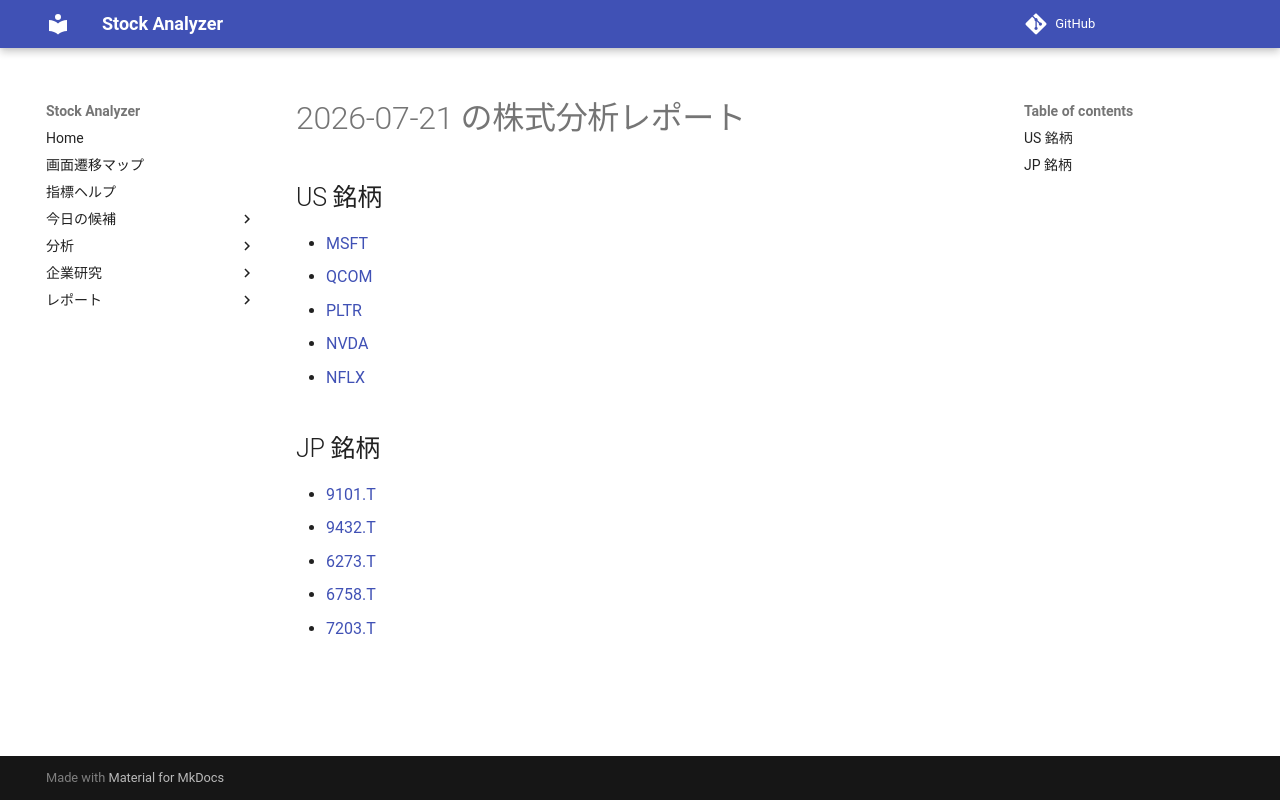

repository: Yumi-note/Making-APP · page: reports/2026-07-21/170428/index.html · generator: mkdocs

# 2026-07-21 の株式分析レポート

## US 銘柄

- [MSFT](MSFT.md)
- [QCOM](QCOM.md)
- [PLTR](PLTR.md)
- [NVDA](NVDA.md)
- [NFLX](NFLX.md)

## JP 銘柄

- [9101.T](9101_T.md)
- [9432.T](9432_T.md)
- [6273.T](6273_T.md)
- [6758.T](6758_T.md)
- [7203.T](7203_T.md)
